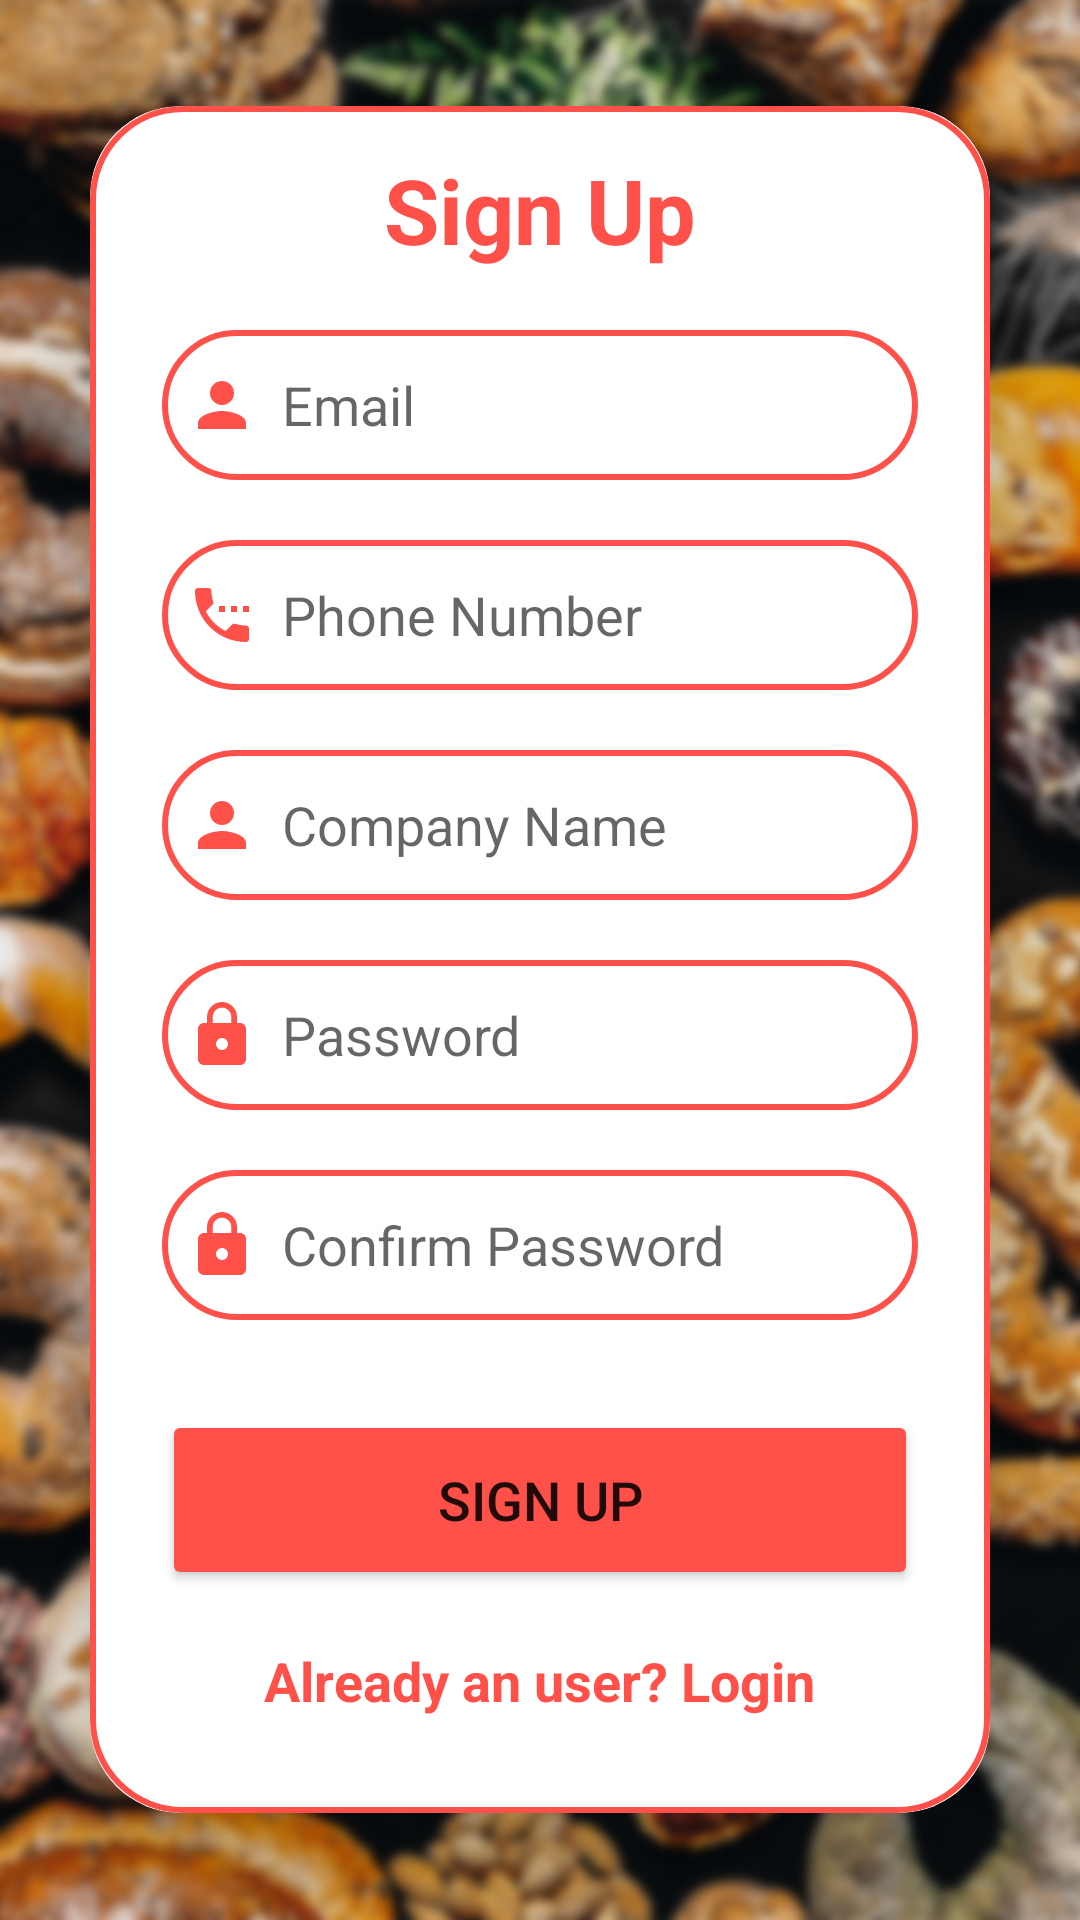

This screen was rendered from an Android layout file. Write that file and the resources it references.
<!-- AndroidManifest.xml: application theme Theme.BackeryShop -->
<!-- res/layout/activity_shop_owner_signin.xml -->
<?xml version="1.0" encoding="utf-8"?>
<LinearLayout xmlns:android="http://schemas.android.com/apk/res/android"
    xmlns:app="http://schemas.android.com/apk/res-auto"
    xmlns:tools="http://schemas.android.com/tools"
    android:layout_width="match_parent"
    android:layout_height="match_parent"
    android:background="@drawable/signin"
    tools:context=".SignIn">

    <androidx.cardview.widget.CardView
        android:layout_width="match_parent"
        android:layout_height="wrap_content"
        android:layout_gravity="center"
        android:layout_margin="30dp"
        app:cardCornerRadius="30dp"
        app:cardElevation="20dp">
        <LinearLayout
            android:layout_width="match_parent"
            android:layout_height="wrap_content"
            android:orientation="vertical"
            android:layout_gravity="center_horizontal"
            android:padding="24dp"
            android:background="@drawable/custom_edittext">

            <TextView
                android:layout_width="match_parent"
                android:layout_height="wrap_content"
                android:text="Sign Up"
                android:textSize="30sp"
                android:layout_marginTop="-10dp"
                android:textAlignment="center"
                android:textStyle="bold"
                android:textColor="@color/lightRed"/>














            <EditText
                android:layout_width="match_parent"
                android:layout_height="50dp"
                android:id="@+id/useremail"
                android:background="@drawable/custom_edittext"
                android:layout_marginTop="20dp"
                android:padding="8dp"
                android:hint="Email"
                android:drawableLeft="@drawable/baseline_person_24"
                android:drawableTint="@color/lightRed"
                android:drawablePadding="8dp"
                android:textColor="@color/black"/>

            <EditText
                android:layout_width="match_parent"
                android:layout_height="50dp"
                android:id="@+id/userTelNo"
                android:background="@drawable/custom_edittext"
                android:layout_marginTop="20dp"
                android:padding="8dp"
                android:hint="Phone Number"
                android:drawableLeft="@drawable/baseline_settings_phone_24"
                android:drawableTint="@color/lightRed"
                android:drawablePadding="8dp"
                android:textColor="@color/black"/>

            <EditText
                android:layout_width="match_parent"
                android:layout_height="50dp"
                android:id="@+id/usercompany"
                android:background="@drawable/custom_edittext"
                android:layout_marginTop="20dp"
                android:padding="8dp"
                android:hint="Company Name"
                android:drawableLeft="@drawable/baseline_person_24"
                android:drawableTint="@color/lightRed"
                android:drawablePadding="8dp"
                android:textColor="@color/black"/>
            <EditText
                android:layout_width="match_parent"
                android:layout_height="50dp"
                android:id="@+id/userpassword"
                android:background="@drawable/custom_edittext"
                android:layout_marginTop="20dp"
                android:padding="8dp"
                android:hint="Password"
                android:password="true"
                android:drawableLeft="@drawable/baseline_lock_24"
                android:drawablePadding="8dp"
                android:textColor="@color/black"
                android:drawableTint="@color/lightRed"
                tools:ignore="Deprecated" />

            <EditText
                android:layout_width="match_parent"
                android:layout_height="50dp"
                android:id="@+id/userconfirmpassword"
                android:background="@drawable/custom_edittext"
                android:layout_marginTop="20dp"
                android:padding="8dp"
                android:hint="Confirm Password"
                android:password="true"
                android:drawableLeft="@drawable/baseline_lock_24"
                android:drawablePadding="8dp"
                android:textColor="@color/black"
                android:drawableTint="@color/lightRed"
                tools:ignore="Deprecated" />
            <Button
                android:layout_width="match_parent"
                android:layout_height="60dp"
                android:text="Sign Up"
                android:id="@+id/signup_button"
                android:textSize="18sp"
                android:layout_marginTop="30dp"
                android:backgroundTint="@color/lightRed"
                app:cornerRadius = "20dp"
                android:onClick="SignUpUser"
                />
            <TextView
                android:layout_width="wrap_content"
                android:layout_height="wrap_content"
                android:id="@+id/loginRedirectText"
                android:text="Already an user? Login"
                android:layout_gravity="center"
                android:padding="8dp"
                android:layout_marginTop="10dp"
                android:textStyle="bold"
                android:textColor="@color/lightRed"
                android:textSize="18sp"
                android:onClick="showLoginInterface"/>
        </LinearLayout>
    </androidx.cardview.widget.CardView>


</LinearLayout>
<!-- resources referenced by this layout -->
<resources>
  <color name="black">#FF000000</color>
  <color name="lightRed">#ff504a</color>
  <!-- drawable baseline_info_24 (drawable) -->
  <vector android:height="24dp" android:tint="#4E85A2"
      android:viewportHeight="24" android:viewportWidth="24"
      android:width="24dp" xmlns:android="http://schemas.android.com/apk/res/android">
      <path android:fillColor="@android:color/white" android:pathData="M12,2C6.48,2 2,6.48 2,12s4.48,10 10,10 10,-4.48 10,-10S17.52,2 12,2zM13,17h-2v-6h2v6zM13,9h-2L11,7h2v2z"/>
  </vector>
  <!-- drawable baseline_lock_24 (drawable) -->
  <vector android:height="24dp" android:tint="#4E85A2"
      android:viewportHeight="24" android:viewportWidth="24"
      android:width="24dp" xmlns:android="http://schemas.android.com/apk/res/android">
      <path android:fillColor="@android:color/white" android:pathData="M18,8h-1L17,6c0,-2.76 -2.24,-5 -5,-5S7,3.24 7,6v2L6,8c-1.1,0 -2,0.9 -2,2v10c0,1.1 0.9,2 2,2h12c1.1,0 2,-0.9 2,-2L20,10c0,-1.1 -0.9,-2 -2,-2zM12,17c-1.1,0 -2,-0.9 -2,-2s0.9,-2 2,-2 2,0.9 2,2 -0.9,2 -2,2zM15.1,8L8.9,8L8.9,6c0,-1.71 1.39,-3.1 3.1,-3.1 1.71,0 3.1,1.39 3.1,3.1v2z"/>
  </vector>
  <!-- drawable baseline_person_24 (drawable) -->
  <vector android:height="24dp" android:tint="#4E85A2"
      android:viewportHeight="24" android:viewportWidth="24"
      android:width="24dp" xmlns:android="http://schemas.android.com/apk/res/android">
      <path android:fillColor="@android:color/white" android:pathData="M12,12c2.21,0 4,-1.79 4,-4s-1.79,-4 -4,-4 -4,1.79 -4,4 1.79,4 4,4zM12,14c-2.67,0 -8,1.34 -8,4v2h16v-2c0,-2.66 -5.33,-4 -8,-4z"/>
  </vector>
  <!-- drawable baseline_settings_phone_24 (drawable) -->
  <vector android:height="24dp" android:tint="#000000"
      android:viewportHeight="24" android:viewportWidth="24"
      android:width="24dp" xmlns:android="http://schemas.android.com/apk/res/android">
      <path android:fillColor="@android:color/white" android:pathData="M13,9h-2v2h2L13,9zM17,9h-2v2h2L17,9zM20,15.5c-1.25,0 -2.45,-0.2 -3.57,-0.57 -0.35,-0.11 -0.74,-0.03 -1.02,0.24l-2.2,2.2c-2.83,-1.44 -5.15,-3.75 -6.59,-6.58l2.2,-2.21c0.28,-0.27 0.36,-0.66 0.25,-1.01C8.7,6.45 8.5,5.25 8.5,4c0,-0.55 -0.45,-1 -1,-1L4,3c-0.55,0 -1,0.45 -1,1 0,9.39 7.61,17 17,17 0.55,0 1,-0.45 1,-1v-3.5c0,-0.55 -0.45,-1 -1,-1zM19,9v2h2L21,9h-2z"/>
  </vector>
  <!-- drawable custom_edittext (drawable) -->
  <?xml version="1.0" encoding="utf-8"?>
  <shape xmlns:android="http://schemas.android.com/apk/res/android"
      android:shape="rectangle">
  
      <stroke
          android:width="2dp"
          android:color="@color/lightRed"/>
      <corners
          android:radius="30dp"/>
  </shape>
  <!-- drawable signin: jpg bitmap (drawable, 395278 bytes) -->
  <style name="Theme.BackeryShop" parent="Base.Theme.BackeryShop" />
  <style name="Base.Theme.BackeryShop" parent="Theme.AppCompat.Light.NoActionBar">
          
          
      </style>
</resources>
